pico-8 play session: mixed d-pad (fixed 12-tick cycle)

[t = 8 s] mixed d-pad (1.2s cycle ×~6): → ← ↑ ↓ + 🅾/❎ taps, ~8s
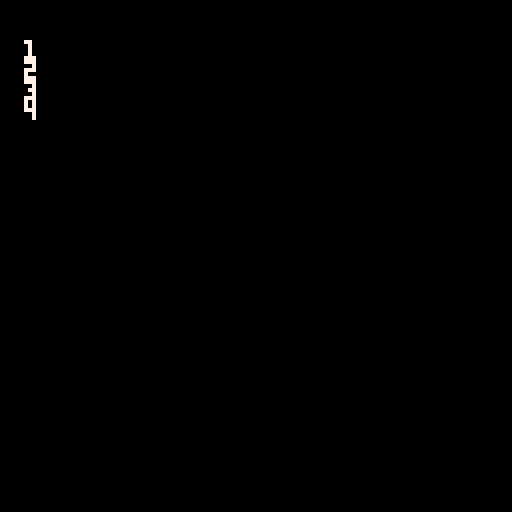

pico-8 cartridge
version 8
__lua__
text={
"[52]1,2,3,4,".."5,1,4,3,"..
"2,1,1,2,e","",""}
--txl="[],e"
meta={{},{},{},{},{}}
mt={1,1,1,1,1}
endmark=0
tick=0 --current tick
ttlscore=0
--whether the number is in brackets
inbrac=false
inbrac_d=1
spd=""
speed=0
cur=1
--frame
fr=-1

function strtonum(s)
	num=0
	base=1
	dot=""
	for i=#s,1,-1 do
		dot=sub(s,i,i)
		if dot=="0" then num+=base*0
		elseif dot=="1" then num+=base*1
		elseif dot=="2" then num+=base*2
		elseif dot=="3" then num+=base*3
		elseif dot=="4" then num+=base*4
		elseif dot=="5" then num+=base*5
		elseif dot=="6" then num+=base*6
		elseif dot=="7" then num+=base*7
		elseif dot=="8" then num+=base*8
		elseif dot=="9" then num+=base*9
		end
		base*=10
	end
	return num
end

while true do
	nc=sub(text[1],cur,cur)
	print(sub(text[1],cur,cur))
	if nc=="[" then
		inbrac=true
		inbrac_d=cur+1
	elseif nc=="]" then
	 inbrac=false
		spd=sub(text[1],inbrac_d,cur-1)
		speed=strtonum(spd)
	elseif inbrac==false then
		if nc=="1" then
			add(meta[1],tick)
			ttlscore+=10
		elseif nc=="2" then
			add(meta[2],tick)
			ttlscore+=10
		elseif nc=="3" then
			add(meta[3],tick)
			ttlscore+=10
		elseif nc=="4" then
			add(meta[4],tick)
			ttlscore+=10
		elseif nc=="5" then
			add(meta[5],tick)
			ttlscore+=10
		elseif nc=="," then
			tick+=speed
		end
	end
	if nc=="e" then
		endmark=tick
		print("end")
		break
	end
	cur+=1
end

--print(text[1])
--print(sub(text[1],1,1)~="[")
print("ttlscore="..ttlscore)
print("spd="..spd)
print("type="..type(spd))
print("speed="..speed)
print("type="..type(speed))
print(count(meta[1]))
print(meta[1])

function _init()
	cls()
end
function _update60()
	fr+=1
	if(fr==0)music(0)
end
function _draw()
	--rectfill(0,0,128,5,0)
	--print(fr,0,0,7)
	if(meta[1][mt[1]]==fr)print("1",2+mt[1]*4,10,7) mt[1]+=1 sfx(1)
	if(meta[2][mt[2]]==fr)print("2",2+mt[2]*4,15,7) mt[2]+=1 sfx(2)
	if(meta[3][mt[3]]==fr)print("3",2+mt[3]*4,20,7) mt[3]+=1 sfx(3)
	if(meta[4][mt[4]]==fr)print("4",2+mt[4]*4,25,7) mt[4]+=1 sfx(4)
	if(meta[5][mt[5]]==fr)print("5",2+mt[5]*4,30,7) mt[5]+=1 sfx(5)
	if(endmark==fr)print("end",2,50,8) sfx(6)
end
__gfx__
00000000000000000000000000000000000000000000000000000000000000000000000000000000000000000000000000000000000000000000000000000000
00000000000000000000000000000000000000000000000000000000000000000000000000000000000000000000000000000000000000000000000000000000
00000000000000000000000000000000000000000000000000000000000000000000000000000000000000000000000000000000000000000000000000000000
00000000000000000000000000000000000000000000000000000000000000000000000000000000000000000000000000000000000000000000000000000000
00000000000000000000000000000000000000000000000000000000000000000000000000000000000000000000000000000000000000000000000000000000
00000000000000000000000000000000000000000000000000000000000000000000000000000000000000000000000000000000000000000000000000000000
00000000000000000000000000000000000000000000000000000000000000000000000000000000000000000000000000000000000000000000000000000000
00000000000000000000000000000000000000000000000000000000000000000000000000000000000000000000000000000000000000000000000000000000
00000000000000000000000000000000000000000000000000000000000000000000000000000000000000000000000000000000000000000000000000000000
00000000000000000000000000000000000000000000000000000000000000000000000000000000000000000000000000000000000000000000000000000000
00000000000000000000000000000000000000000000000000000000000000000000000000000000000000000000000000000000000000000000000000000000
00000000000000000000000000000000000000000000000000000000000000000000000000000000000000000000000000000000000000000000000000000000
00000000000000000000000000000000000000000000000000000000000000000000000000000000000000000000000000000000000000000000000000000000
00000000000000000000000000000000000000000000000000000000000000000000000000000000000000000000000000000000000000000000000000000000
00000000000000000000000000000000000000000000000000000000000000000000000000000000000000000000000000000000000000000000000000000000
00000000000000000000000000000000000000000000000000000000000000000000000000000000000000000000000000000000000000000000000000000000
00000000000000000000000000000000000000000000000000000000000000000000000000000000000000000000000000000000000000000000000000000000
00000000000000000000000000000000000000000000000000000000000000000000000000000000000000000000000000000000000000000000000000000000
00000000000000000000000000000000000000000000000000000000000000000000000000000000000000000000000000000000000000000000000000000000
00000000000000000000000000000000000000000000000000000000000000000000000000000000000000000000000000000000000000000000000000000000
00000000000000000000000000000000000000000000000000000000000000000000000000000000000000000000000000000000000000000000000000000000
00000000000000000000000000000000000000000000000000000000000000000000000000000000000000000000000000000000000000000000000000000000
00000000000000000000000000000000000000000000000000000000000000000000000000000000000000000000000000000000000000000000000000000000
00000000000000000000000000000000000000000000000000000000000000000000000000000000000000000000000000000000000000000000000000000000
00000000000000000000000000000000000000000000000000000000000000000000000000000000000000000000000000000000000000000000000000000000
00000000000000000000000000000000000000000000000000000000000000000000000000000000000000000000000000000000000000000000000000000000
00000000000000000000000000000000000000000000000000000000000000000000000000000000000000000000000000000000000000000000000000000000
00000000000000000000000000000000000000000000000000000000000000000000000000000000000000000000000000000000000000000000000000000000
00000000000000000000000000000000000000000000000000000000000000000000000000000000000000000000000000000000000000000000000000000000
00000000000000000000000000000000000000000000000000000000000000000000000000000000000000000000000000000000000000000000000000000000
00000000000000000000000000000000000000000000000000000000000000000000000000000000000000000000000000000000000000000000000000000000
00000000000000000000000000000000000000000000000000000000000000000000000000000000000000000000000000000000000000000000000000000000
00000000000000000000000000000000000000000000000000000000000000000000000000000000000000000000000000000000000000000000000000000000
00000000000000000000000000000000000000000000000000000000000000000000000000000000000000000000000000000000000000000000000000000000
00000000000000000000000000000000000000000000000000000000000000000000000000000000000000000000000000000000000000000000000000000000
00000000000000000000000000000000000000000000000000000000000000000000000000000000000000000000000000000000000000000000000000000000
00000000000000000000000000000000000000000000000000000000000000000000000000000000000000000000000000000000000000000000000000000000
00000000000000000000000000000000000000000000000000000000000000000000000000000000000000000000000000000000000000000000000000000000
00000000000000000000000000000000000000000000000000000000000000000000000000000000000000000000000000000000000000000000000000000000
00000000000000000000000000000000000000000000000000000000000000000000000000000000000000000000000000000000000000000000000000000000
00000000000000000000000000000000000000000000000000000000000000000000000000000000000000000000000000000000000000000000000000000000
00000000000000000000000000000000000000000000000000000000000000000000000000000000000000000000000000000000000000000000000000000000
00000000000000000000000000000000000000000000000000000000000000000000000000000000000000000000000000000000000000000000000000000000
00000000000000000000000000000000000000000000000000000000000000000000000000000000000000000000000000000000000000000000000000000000
00000000000000000000000000000000000000000000000000000000000000000000000000000000000000000000000000000000000000000000000000000000
00000000000000000000000000000000000000000000000000000000000000000000000000000000000000000000000000000000000000000000000000000000
00000000000000000000000000000000000000000000000000000000000000000000000000000000000000000000000000000000000000000000000000000000
00000000000000000000000000000000000000000000000000000000000000000000000000000000000000000000000000000000000000000000000000000000
00000000000000000000000000000000000000000000000000000000000000000000000000000000000000000000000000000000000000000000000000000000
00000000000000000000000000000000000000000000000000000000000000000000000000000000000000000000000000000000000000000000000000000000
00000000000000000000000000000000000000000000000000000000000000000000000000000000000000000000000000000000000000000000000000000000
00000000000000000000000000000000000000000000000000000000000000000000000000000000000000000000000000000000000000000000000000000000
00000000000000000000000000000000000000000000000000000000000000000000000000000000000000000000000000000000000000000000000000000000
00000000000000000000000000000000000000000000000000000000000000000000000000000000000000000000000000000000000000000000000000000000
00000000000000000000000000000000000000000000000000000000000000000000000000000000000000000000000000000000000000000000000000000000
00000000000000000000000000000000000000000000000000000000000000000000000000000000000000000000000000000000000000000000000000000000
00000000000000000000000000000000000000000000000000000000000000000000000000000000000000000000000000000000000000000000000000000000
00000000000000000000000000000000000000000000000000000000000000000000000000000000000000000000000000000000000000000000000000000000
00000000000000000000000000000000000000000000000000000000000000000000000000000000000000000000000000000000000000000000000000000000
00000000000000000000000000000000000000000000000000000000000000000000000000000000000000000000000000000000000000000000000000000000
00000000000000000000000000000000000000000000000000000000000000000000000000000000000000000000000000000000000000000000000000000000
00000000000000000000000000000000000000000000000000000000000000000000000000000000000000000000000000000000000000000000000000000000
00000000000000000000000000000000000000000000000000000000000000000000000000000000000000000000000000000000000000000000000000000000
00000000000000000000000000000000000000000000000000000000000000000000000000000000000000000000000000000000000000000000000000000000
00000000000000000000000000000000000000000000000000000000000000000000000000000000000000000000000000000000000000000000000000000000
00000000000000000000000000000000000000000000000000000000000000000000000000000000000000000000000000000000000000000000000000000000
00000000000000000000000000000000000000000000000000000000000000000000000000000000000000000000000000000000000000000000000000000000
00000000000000000000000000000000000000000000000000000000000000000000000000000000000000000000000000000000000000000000000000000000
00000000000000000000000000000000000000000000000000000000000000000000000000000000000000000000000000000000000000000000000000000000
00000000000000000000000000000000000000000000000000000000000000000000000000000000000000000000000000000000000000000000000000000000
00000000000000000000000000000000000000000000000000000000000000000000000000000000000000000000000000000000000000000000000000000000
00000000000000000000000000000000000000000000000000000000000000000000000000000000000000000000000000000000000000000000000000000000
00000000000000000000000000000000000000000000000000000000000000000000000000000000000000000000000000000000000000000000000000000000
00000000000000000000000000000000000000000000000000000000000000000000000000000000000000000000000000000000000000000000000000000000
00000000000000000000000000000000000000000000000000000000000000000000000000000000000000000000000000000000000000000000000000000000
00000000000000000000000000000000000000000000000000000000000000000000000000000000000000000000000000000000000000000000000000000000
00000000000000000000000000000000000000000000000000000000000000000000000000000000000000000000000000000000000000000000000000000000
00000000000000000000000000000000000000000000000000000000000000000000000000000000000000000000000000000000000000000000000000000000
00000000000000000000000000000000000000000000000000000000000000000000000000000000000000000000000000000000000000000000000000000000
00000000000000000000000000000000000000000000000000000000000000000000000000000000000000000000000000000000000000000000000000000000
00000000000000000000000000000000000000000000000000000000000000000000000000000000000000000000000000000000000000000000000000000000
00000000000000000000000000000000000000000000000000000000000000000000000000000000000000000000000000000000000000000000000000000000
00000000000000000000000000000000000000000000000000000000000000000000000000000000000000000000000000000000000000000000000000000000
00000000000000000000000000000000000000000000000000000000000000000000000000000000000000000000000000000000000000000000000000000000
00000000000000000000000000000000000000000000000000000000000000000000000000000000000000000000000000000000000000000000000000000000
00000000000000000000000000000000000000000000000000000000000000000000000000000000000000000000000000000000000000000000000000000000
00000000000000000000000000000000000000000000000000000000000000000000000000000000000000000000000000000000000000000000000000000000
00000000000000000000000000000000000000000000000000000000000000000000000000000000000000000000000000000000000000000000000000000000
00000000000000000000000000000000000000000000000000000000000000000000000000000000000000000000000000000000000000000000000000000000
00000000000000000000000000000000000000000000000000000000000000000000000000000000000000000000000000000000000000000000000000000000
00000000000000000000000000000000000000000000000000000000000000000000000000000000000000000000000000000000000000000000000000000000
00000000000000000000000000000000000000000000000000000000000000000000000000000000000000000000000000000000000000000000000000000000
00000000000000000000000000000000000000000000000000000000000000000000000000000000000000000000000000000000000000000000000000000000
00000000000000000000000000000000000000000000000000000000000000000000000000000000000000000000000000000000000000000000000000000000
00000000000000000000000000000000000000000000000000000000000000000000000000000000000000000000000000000000000000000000000000000000
00000000000000000000000000000000000000000000000000000000000000000000000000000000000000000000000000000000000000000000000000000000
00000000000000000000000000000000000000000000000000000000000000000000000000000000000000000000000000000000000000000000000000000000
00000000000000000000000000000000000000000000000000000000000000000000000000000000000000000000000000000000000000000000000000000000
00000000000000000000000000000000000000000000000000000000000000000000000000000000000000000000000000000000000000000000000000000000
00000000000000000000000000000000000000000000000000000000000000000000000000000000000000000000000000000000000000000000000000000000
00000000000000000000000000000000000000000000000000000000000000000000000000000000000000000000000000000000000000000000000000000000
00000000000000000000000000000000000000000000000000000000000000000000000000000000000000000000000000000000000000000000000000000000
00000000000000000000000000000000000000000000000000000000000000000000000000000000000000000000000000000000000000000000000000000000
00000000000000000000000000000000000000000000000000000000000000000000000000000000000000000000000000000000000000000000000000000000
00000000000000000000000000000000000000000000000000000000000000000000000000000000000000000000000000000000000000000000000000000000
00000000000000000000000000000000000000000000000000000000000000000000000000000000000000000000000000000000000000000000000000000000
00000000000000000000000000000000000000000000000000000000000000000000000000000000000000000000000000000000000000000000000000000000
00000000000000000000000000000000000000000000000000000000000000000000000000000000000000000000000000000000000000000000000000000000
00000000000000000000000000000000000000000000000000000000000000000000000000000000000000000000000000000000000000000000000000000000
00000000000000000000000000000000000000000000000000000000000000000000000000000000000000000000000000000000000000000000000000000000
00000000000000000000000000000000000000000000000000000000000000000000000000000000000000000000000000000000000000000000000000000000
00000000000000000000000000000000000000000000000000000000000000000000000000000000000000000000000000000000000000000000000000000000
00000000000000000000000000000000000000000000000000000000000000000000000000000000000000000000000000000000000000000000000000000000
00000000000000000000000000000000000000000000000000000000000000000000000000000000000000000000000000000000000000000000000000000000
00000000000000000000000000000000000000000000000000000000000000000000000000000000000000000000000000000000000000000000000000000000
00000000000000000000000000000000000000000000000000000000000000000000000000000000000000000000000000000000000000000000000000000000
00000000000000000000000000000000000000000000000000000000000000000000000000000000000000000000000000000000000000000000000000000000
00000000000000000000000000000000000000000000000000000000000000000000000000000000000000000000000000000000000000000000000000000000
00000000000000000000000000000000000000000000000000000000000000000000000000000000000000000000000000000000000000000000000000000000
00000000000000000000000000000000000000000000000000000000000000000000000000000000000000000000000000000000000000000000000000000000
00000000000000000000000000000000000000000000000000000000000000000000000000000000000000000000000000000000000000000000000000000000
00000000000000000000000000000000000000000000000000000000000000000000000000000000000000000000000000000000000000000000000000000000
00000000000000000000000000000000000000000000000000000000000000000000000000000000000000000000000000000000000000000000000000000000
00000000000000000000000000000000000000000000000000000000000000000000000000000000000000000000000000000000000000000000000000000000
00000000000000000000000000000000000000000000000000000000000000000000000000000000000000000000000000000000000000000000000000000000
00000000000000000000000000000000000000000000000000000000000000000000000000000000000000000000000000000000000000000000000000000000
00000000000000000000000000000000000000000000000000000000000000000000000000000000000000000000000000000000000000000000000000000000
00000000000000000000000000000000000000000000000000000000000000000000000000000000000000000000000000000000000000000000000000000000
__gff__
0000000000000000000000000000000000000000000000000000000000000000000000000000000000000000000000000000000000000000000000000000000000000000000000000000000000000000000000000000000000000000000000000000000000000000000000000000000000000000000000000000000000000000
0000000000000000000000000000000000000000000000000000000000000000000000000000000000000000000000000000000000000000000000000000000000000000000000000000000000000000000000000000000000000000000000000000000000000000000000000000000000000000000000000000000000000000
__map__
0000000000000000000000000000000000000000000000000000000000000000000000000000000000000000000000000000000000000000000000000000000000000000000000000000000000000000000000000000000000000000000000000000000000000000000000000000000000000000000000000000000000000000
0000000000000000000000000000000000000000000000000000000000000000000000000000000000000000000000000000000000000000000000000000000000000000000000000000000000000000000000000000000000000000000000000000000000000000000000000000000000000000000000000000000000000000
0000000000000000000000000000000000000000000000000000000000000000000000000000000000000000000000000000000000000000000000000000000000000000000000000000000000000000000000000000000000000000000000000000000000000000000000000000000000000000000000000000000000000000
0000000000000000000000000000000000000000000000000000000000000000000000000000000000000000000000000000000000000000000000000000000000000000000000000000000000000000000000000000000000000000000000000000000000000000000000000000000000000000000000000000000000000000
0000000000000000000000000000000000000000000000000000000000000000000000000000000000000000000000000000000000000000000000000000000000000000000000000000000000000000000000000000000000000000000000000000000000000000000000000000000000000000000000000000000000000000
0000000000000000000000000000000000000000000000000000000000000000000000000000000000000000000000000000000000000000000000000000000000000000000000000000000000000000000000000000000000000000000000000000000000000000000000000000000000000000000000000000000000000000
0000000000000000000000000000000000000000000000000000000000000000000000000000000000000000000000000000000000000000000000000000000000000000000000000000000000000000000000000000000000000000000000000000000000000000000000000000000000000000000000000000000000000000
0000000000000000000000000000000000000000000000000000000000000000000000000000000000000000000000000000000000000000000000000000000000000000000000000000000000000000000000000000000000000000000000000000000000000000000000000000000000000000000000000000000000000000
0000000000000000000000000000000000000000000000000000000000000000000000000000000000000000000000000000000000000000000000000000000000000000000000000000000000000000000000000000000000000000000000000000000000000000000000000000000000000000000000000000000000000000
0000000000000000000000000000000000000000000000000000000000000000000000000000000000000000000000000000000000000000000000000000000000000000000000000000000000000000000000000000000000000000000000000000000000000000000000000000000000000000000000000000000000000000
0000000000000000000000000000000000000000000000000000000000000000000000000000000000000000000000000000000000000000000000000000000000000000000000000000000000000000000000000000000000000000000000000000000000000000000000000000000000000000000000000000000000000000
0000000000000000000000000000000000000000000000000000000000000000000000000000000000000000000000000000000000000000000000000000000000000000000000000000000000000000000000000000000000000000000000000000000000000000000000000000000000000000000000000000000000000000
0000000000000000000000000000000000000000000000000000000000000000000000000000000000000000000000000000000000000000000000000000000000000000000000000000000000000000000000000000000000000000000000000000000000000000000000000000000000000000000000000000000000000000
0000000000000000000000000000000000000000000000000000000000000000000000000000000000000000000000000000000000000000000000000000000000000000000000000000000000000000000000000000000000000000000000000000000000000000000000000000000000000000000000000000000000000000
0000000000000000000000000000000000000000000000000000000000000000000000000000000000000000000000000000000000000000000000000000000000000000000000000000000000000000000000000000000000000000000000000000000000000000000000000000000000000000000000000000000000000000
0000000000000000000000000000000000000000000000000000000000000000000000000000000000000000000000000000000000000000000000000000000000000000000000000000000000000000000000000000000000000000000000000000000000000000000000000000000000000000000000000000000000000000
0000000000000000000000000000000000000000000000000000000000000000000000000000000000000000000000000000000000000000000000000000000000000000000000000000000000000000000000000000000000000000000000000000000000000000000000000000000000000000000000000000000000000000
0000000000000000000000000000000000000000000000000000000000000000000000000000000000000000000000000000000000000000000000000000000000000000000000000000000000000000000000000000000000000000000000000000000000000000000000000000000000000000000000000000000000000000
0000000000000000000000000000000000000000000000000000000000000000000000000000000000000000000000000000000000000000000000000000000000000000000000000000000000000000000000000000000000000000000000000000000000000000000000000000000000000000000000000000000000000000
0000000000000000000000000000000000000000000000000000000000000000000000000000000000000000000000000000000000000000000000000000000000000000000000000000000000000000000000000000000000000000000000000000000000000000000000000000000000000000000000000000000000000000
0000000000000000000000000000000000000000000000000000000000000000000000000000000000000000000000000000000000000000000000000000000000000000000000000000000000000000000000000000000000000000000000000000000000000000000000000000000000000000000000000000000000000000
0000000000000000000000000000000000000000000000000000000000000000000000000000000000000000000000000000000000000000000000000000000000000000000000000000000000000000000000000000000000000000000000000000000000000000000000000000000000000000000000000000000000000000
0000000000000000000000000000000000000000000000000000000000000000000000000000000000000000000000000000000000000000000000000000000000000000000000000000000000000000000000000000000000000000000000000000000000000000000000000000000000000000000000000000000000000000
0000000000000000000000000000000000000000000000000000000000000000000000000000000000000000000000000000000000000000000000000000000000000000000000000000000000000000000000000000000000000000000000000000000000000000000000000000000000000000000000000000000000000000
0000000000000000000000000000000000000000000000000000000000000000000000000000000000000000000000000000000000000000000000000000000000000000000000000000000000000000000000000000000000000000000000000000000000000000000000000000000000000000000000000000000000000000
0000000000000000000000000000000000000000000000000000000000000000000000000000000000000000000000000000000000000000000000000000000000000000000000000000000000000000000000000000000000000000000000000000000000000000000000000000000000000000000000000000000000000000
0000000000000000000000000000000000000000000000000000000000000000000000000000000000000000000000000000000000000000000000000000000000000000000000000000000000000000000000000000000000000000000000000000000000000000000000000000000000000000000000000000000000000000
0000000000000000000000000000000000000000000000000000000000000000000000000000000000000000000000000000000000000000000000000000000000000000000000000000000000000000000000000000000000000000000000000000000000000000000000000000000000000000000000000000000000000000
0000000000000000000000000000000000000000000000000000000000000000000000000000000000000000000000000000000000000000000000000000000000000000000000000000000000000000000000000000000000000000000000000000000000000000000000000000000000000000000000000000000000000000
0000000000000000000000000000000000000000000000000000000000000000000000000000000000000000000000000000000000000000000000000000000000000000000000000000000000000000000000000000000000000000000000000000000000000000000000000000000000000000000000000000000000000000
0000000000000000000000000000000000000000000000000000000000000000000000000000000000000000000000000000000000000000000000000000000000000000000000000000000000000000000000000000000000000000000000000000000000000000000000000000000000000000000000000000000000000000
0000000000000000000000000000000000000000000000000000000000000000000000000000000000000000000000000000000000000000000000000000000000000000000000000000000000000000000000000000000000000000000000000000000000000000000000000000000000000000000000000000000000000000
